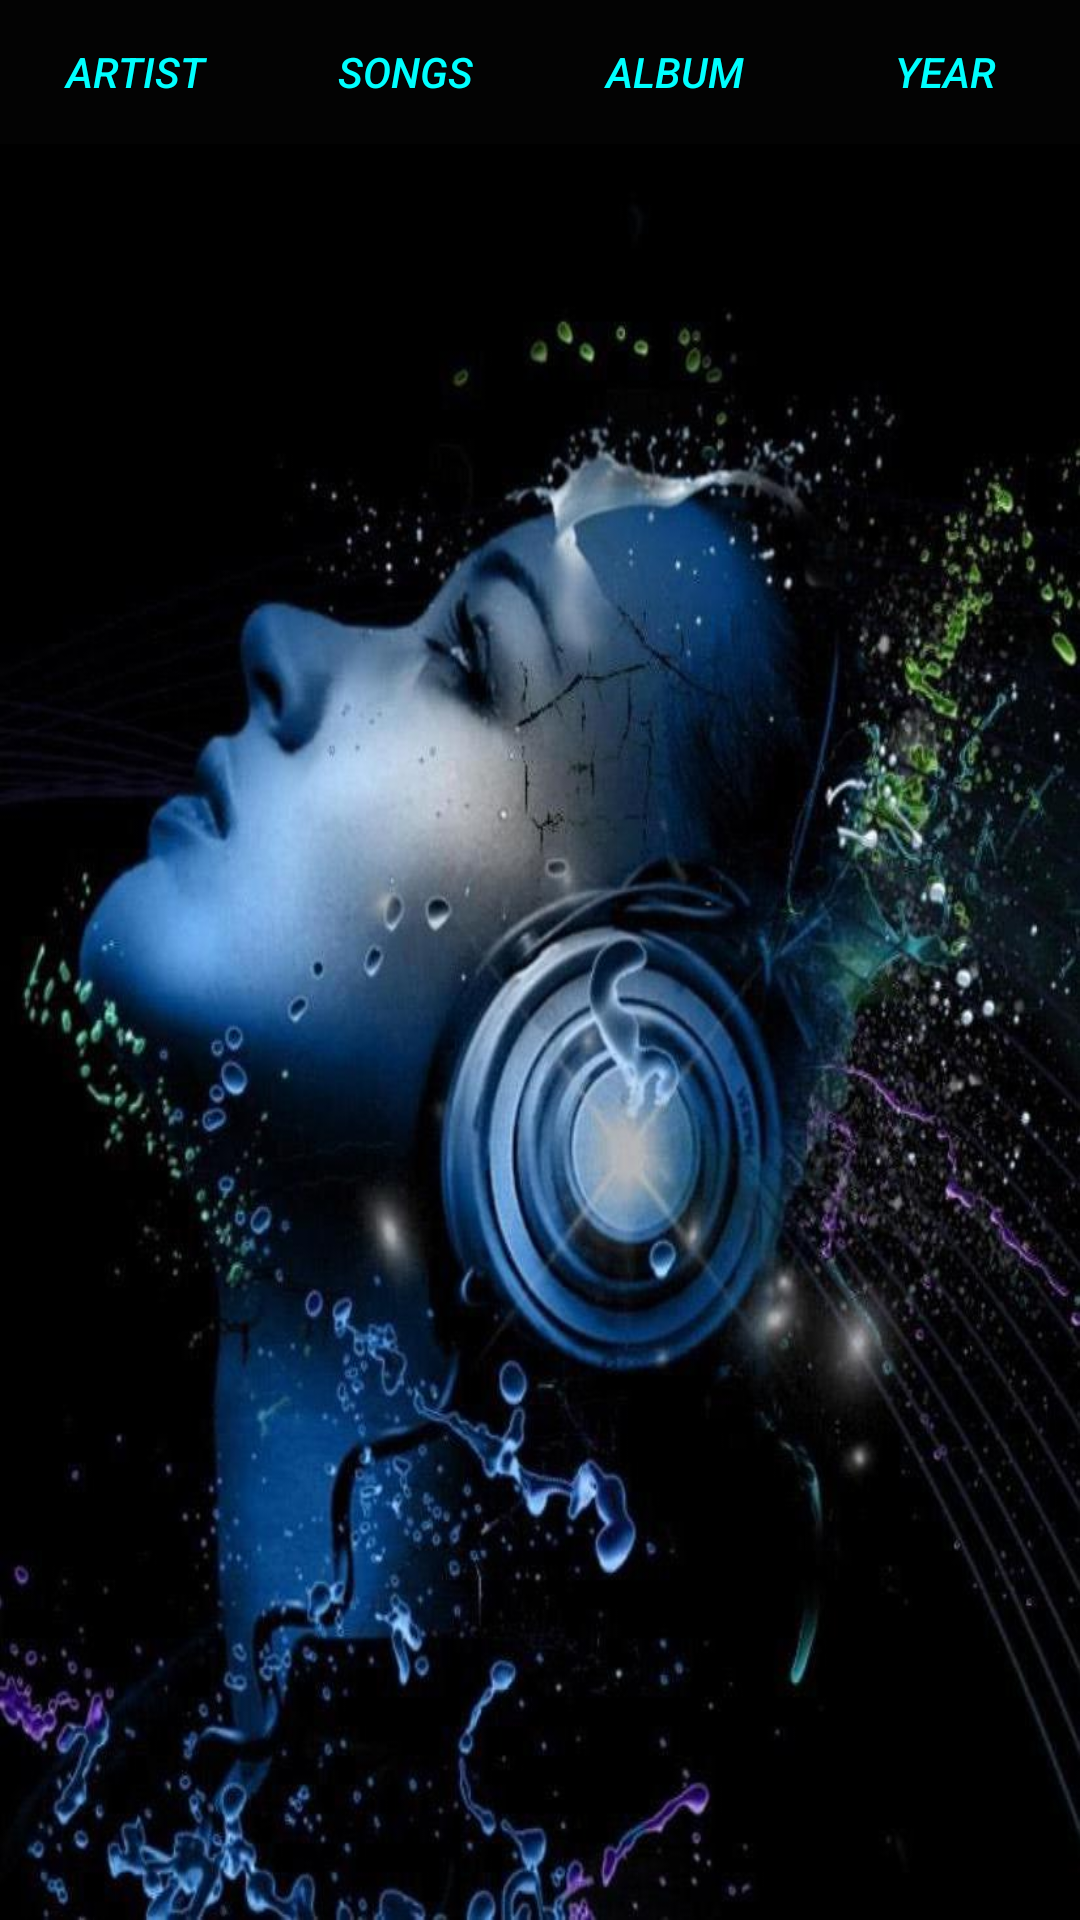

The Android layout XML behind this screen, and the referenced resources:
<!-- AndroidManifest.xml: application theme AppTheme -->
<!-- res/layout/activity_main.xml -->
<?xml version="1.0" encoding="utf-8"?>

<LinearLayout xmlns:android="http://schemas.android.com/apk/res/android"
    xmlns:tools="http://schemas.android.com/tools"
    android:layout_width="fill_parent"
    android:layout_height="fill_parent"
    android:orientation="vertical"
    tools:context=".MainActivity"
    android:background="@drawable/main_bg"
    android:weightSum="1"

    >

    <Button
        android:text="Space_utilisation"
        android:layout_width="match_parent"
        android:layout_height="wrap_content"
        android:id="@+id/button4"
        android:layout_weight="25" />

    <RelativeLayout
        android:layout_width="match_parent"
        android:layout_height="match_parent">


        <ImageView
            android:layout_width="match_parent"
            android:layout_height="match_parent"
            android:id="@+id/image2"
            />

        <ImageView
            android:layout_width="match_parent"
            android:layout_height="match_parent"
            android:scaleType="fitXY"
            android:id="@+id/image"
            />

        <LinearLayout
            android:layout_width="match_parent"
            android:layout_height="match_parent"
            android:orientation="vertical"
            android:weightSum="1"
            >


        <LinearLayout
            android:orientation="horizontal"
            android:layout_width="match_parent"
            android:layout_height="wrap_content"
            android:layout_gravity="center_horizontal">

            <Button
                android:layout_width="0dp"
                android:layout_height="wrap_content"
                android:text="Artist"
                android:textStyle="italic"
                android:id="@+id/button"
                android:layout_weight="25"
                android:textColor="#0ff"
                android:background="#030303"
                android:nestedScrollingEnabled="false" />

            <Button
                android:layout_width="0dp"
                android:layout_height="wrap_content"
                android:text="Songs"
                android:textStyle="italic"
                android:textColor="#0ff"
                android:id="@+id/button1"
                android:layout_weight="25"
                android:background="#030303" />

            <Button
                android:text="Album"
                android:textStyle="italic"
                android:layout_width="0dp"
                android:layout_height="wrap_content"
                android:id="@+id/button2"
                android:layout_weight="25"
                android:background="#030303"
                android:textColor="#0ff" />

            <Button
                android:text="Year"
                android:textStyle="italic"
                android:layout_width="0dp"
                android:layout_height="wrap_content"
                android:id="@+id/button3"
                android:layout_weight="25"
                android:background="#030303"
                android:textColor="#0ff" />

        </LinearLayout>
        <ListView
            android:id="@+id/song_list"
            android:layout_width="fill_parent"
            android:layout_height="match_parent"
            android:layout_alignParentBottom="true"
            android:layout_alignParentLeft="true"
            android:layout_alignParentStart="true">
        </ListView>

        </LinearLayout>
    </RelativeLayout>

</LinearLayout>
<!-- resources referenced by this layout -->
<resources>
  <!-- drawable main_bg: jpeg bitmap (drawable, 86041 bytes) -->
  <style name="AppTheme" parent="Theme.AppCompat">
          
          <item name="colorPrimary">@color/colorPrimary</item>
          <item name="colorPrimaryDark">@color/colorPrimaryDark</item>
          <item name="colorAccent">@color/colorAccent</item>
      </style>
  <color name="colorPrimary">#0a0a0a</color>
  <color name="colorPrimaryDark">#080808</color>
  <color name="colorAccent">#FFFFFF</color>
</resources>
